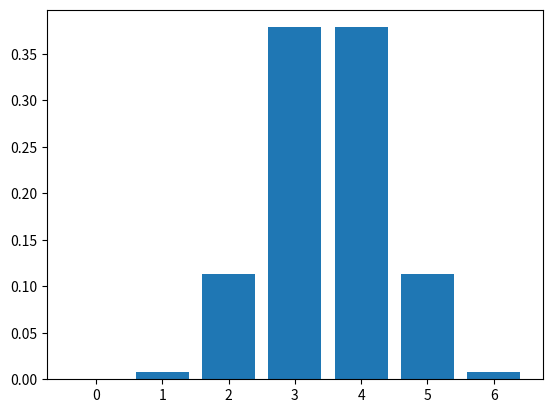

Generate this figure with matplotlib:
import matplotlib.pyplot as plt
import numpy as np
from scipy.stats import binom
from scipy.special import binom as sbinom
"""
This file gives an example of a hypergeometric distribution

Arguements:
    x = amount of successful in sapmled set

    n = amount in sample set

    M = successful in total set

    N = amount in total set

"""
# Set initial values
X = 5
n = 6
M = 7
N = 12

# Create array of X's
x = np.arange(0, n+1)

# Find all binomial coefficients
success = sbinom(M,x)
nonsucc = sbinom(N-M,n-x)
allposs = sbinom(N,n)
h = success*nonsucc/allposs

# Plot bar graph of distribution
plt.bar(x, h)
plt.show()

# Find specific instances of P(X=x)
print(h[X])
print(h[X])

# Find expectation value
Ex = sum(h*x)
print("Expectation value {:7.5f}".format(Ex))

# Find variance and standard deviation
Ex2 = sum(h*(x**2))
Vx = Ex2 - Ex**2
print("Variance {:7.5f}".format(Vx))
print("Standard deviation {:7.5f}".format(np.sqrt(Vx)))
